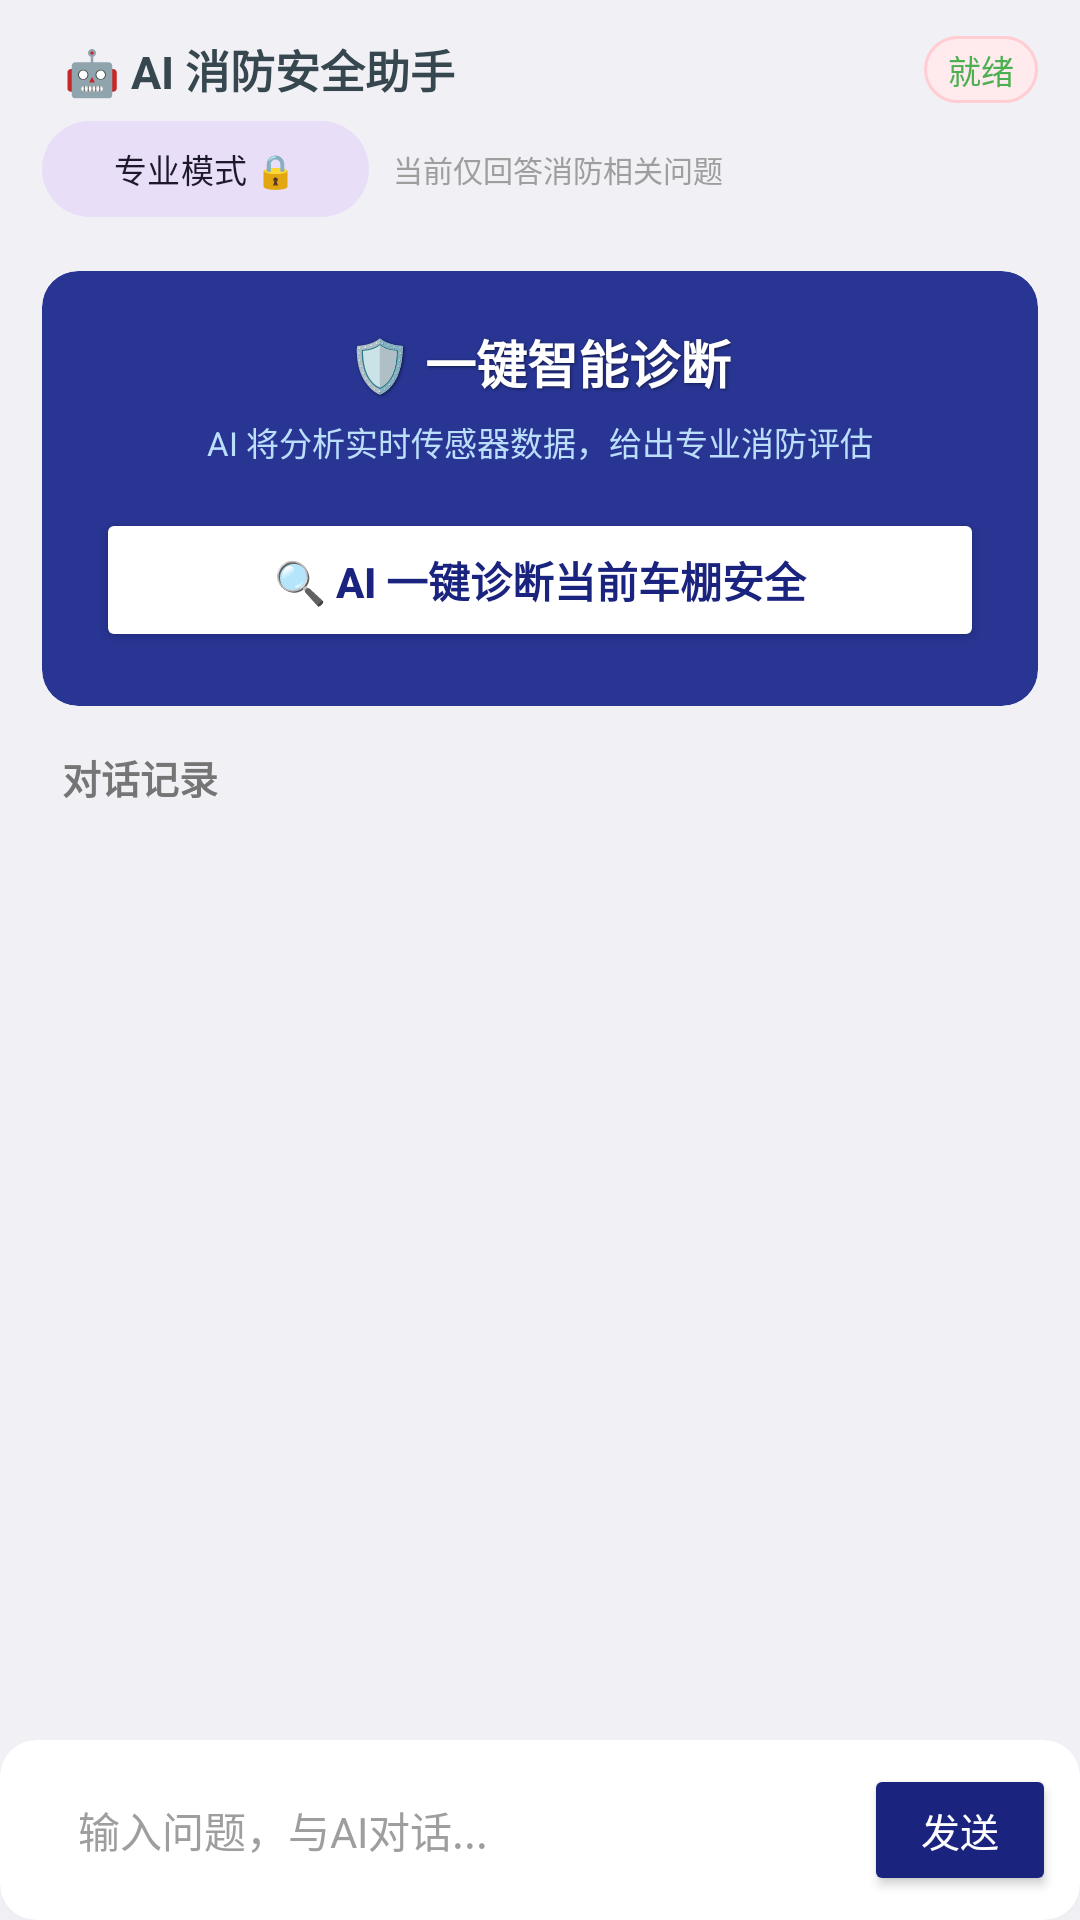

Reconstruct the res/layout file that produces this screen, plus the resources it refers to.
<!-- AndroidManifest.xml: application theme Theme.Onenet215 -->
<!-- res/layout/fragment_ai_assistant.xml -->
<?xml version="1.0" encoding="utf-8"?>
<LinearLayout xmlns:android="http://schemas.android.com/apk/res/android"
    xmlns:app="http://schemas.android.com/apk/res-auto"
    android:layout_width="match_parent"
    android:layout_height="match_parent"
    android:orientation="vertical"
    android:background="#F0F0F5">

    <LinearLayout
        android:layout_width="match_parent"
        android:layout_height="wrap_content"
        android:orientation="horizontal"
        android:paddingStart="14dp"
        android:paddingEnd="14dp"
        android:paddingTop="12dp"
        android:paddingBottom="6dp"
        android:gravity="center_vertical">

        <TextView
            android:layout_width="0dp"
            android:layout_height="wrap_content"
            android:layout_weight="1"
            android:text="  🤖 AI 消防安全助手"
            android:textSize="15sp"
            android:textStyle="bold"
            android:textColor="#37474F" />

        <TextView
            android:id="@+id/tvAiStatus"
            android:layout_width="wrap_content"
            android:layout_height="wrap_content"
            android:text="就绪"
            android:textSize="11sp"
            android:textColor="#4CAF50"
            android:paddingStart="8dp"
            android:paddingEnd="8dp"
            android:paddingTop="3dp"
            android:paddingBottom="3dp"
            android:background="@drawable/bg_status_badge"
            android:layout_marginStart="6dp" />
    </LinearLayout>

    <LinearLayout
        android:layout_width="match_parent"
        android:layout_height="wrap_content"
        android:orientation="horizontal"
        android:paddingStart="14dp"
        android:paddingEnd="14dp"
        android:paddingBottom="8dp"
        android:gravity="center_vertical">

        <com.google.android.material.button.MaterialButton
            android:id="@+id/btnModeToggle"
            style="@style/Widget.Material3.Button.TonalButton"
            android:layout_width="wrap_content"
            android:layout_height="32dp"
            android:text="专业模式 🔒"
            android:textSize="11sp"
            android:insetTop="0dp"
            android:insetBottom="0dp"
            app:cornerRadius="16dp"
            app:iconPadding="0dp" />

        <TextView
            android:id="@+id/tvModeHint"
            android:layout_width="0dp"
            android:layout_height="wrap_content"
            android:layout_weight="1"
            android:text="当前仅回答消防相关问题"
            android:textSize="10sp"
            android:textColor="#9E9E9E"
            android:layout_marginStart="8dp" />
    </LinearLayout>

    <androidx.cardview.widget.CardView
        android:layout_width="match_parent"
        android:layout_height="wrap_content"
        android:layout_marginStart="14dp"
        android:layout_marginEnd="14dp"
        android:layout_marginTop="10dp"
        app:cardCornerRadius="12dp"
        app:cardElevation="0dp"
        app:cardBackgroundColor="#283593"
        android:outlineAmbientShadowColor="#1A000000"
        android:outlineSpotShadowColor="#0D000000">


        <LinearLayout
            android:layout_width="match_parent"
            android:layout_height="wrap_content"
            android:orientation="vertical"
            android:padding="18dp"
            android:gravity="center">

            <TextView
                android:layout_width="wrap_content"
                android:layout_height="wrap_content"
                android:text="🛡️ 一键智能诊断"
                android:textSize="17sp"
                android:textStyle="bold"
                android:textColor="#FFFFFF"
                android:shadowColor="#80000000"
                android:shadowDx="1"
                android:shadowDy="1"
                android:shadowRadius="2" />

            <TextView
                android:layout_width="wrap_content"
                android:layout_height="wrap_content"
                android:text="AI 将分析实时传感器数据，给出专业消防评估"
                android:textSize="11sp"
                android:textColor="#BBDEFB"
                android:layout_marginTop="6dp" />

            <Button
                android:id="@+id/btnAiDiagnose"
                android:layout_width="match_parent"
                android:layout_height="48dp"
                android:text="🔍 AI 一键诊断当前车棚安全"
                android:textColor="#1A237E"
                android:textSize="14sp"
                android:textStyle="bold"
                android:layout_marginTop="14dp"
                android:backgroundTint="#FFFFFF"
                app:cornerRadius="24dp" />
        </LinearLayout>
    </androidx.cardview.widget.CardView>

    <TextView
        android:layout_width="match_parent"
        android:layout_height="wrap_content"
        android:text="  对话记录"
        android:textSize="13sp"
        android:textStyle="bold"
        android:textColor="#757575"
        android:layout_marginStart="14dp"
        android:layout_marginTop="14dp"
        android:layout_marginBottom="8dp" />

    <ScrollView
        android:id="@+id/scrollChat"
        android:layout_width="match_parent"
        android:layout_height="0dp"
        android:layout_weight="1"
        android:fillViewport="true"
        android:scrollbars="vertical">

        <LinearLayout
            android:id="@+id/llChatContainer"
            android:layout_width="match_parent"
            android:layout_height="wrap_content"
            android:orientation="vertical"
            android:paddingStart="14dp"
            android:paddingEnd="14dp"
            android:paddingBottom="8dp" />
    </ScrollView>

    <LinearLayout
        android:id="@+id/llWeatherAlert"
        android:layout_width="match_parent"
        android:layout_height="wrap_content"
        android:orientation="horizontal"
        android:paddingStart="14dp"
        android:paddingEnd="14dp"
        android:paddingTop="6dp"
        android:paddingBottom="8dp"
        android:background="#FFF9C4"
        android:gravity="center_vertical"
        android:visibility="gone">

        <TextView
            android:layout_width="0dp"
            android:layout_height="wrap_content"
            android:layout_weight="1"
            android:id="@+id/tvWeatherAlert"
            android:text=""
            android:textSize="11sp"
            android:textColor="#F57F17"
            android:lineSpacingExtra="2dp" />

        <Button
            android:id="@+id/btnLowerThreshold"
            android:layout_width="wrap_content"
            android:layout_height="32dp"
            android:text="一键调低"
            android:textSize="10sp"
            android:textColor="#FFFFFF"
            android:backgroundTint="#FF9800"
            android:layout_marginStart="8dp"
            app:cornerRadius="16dp" />
    </LinearLayout>

    <androidx.cardview.widget.CardView
        android:layout_width="match_parent"
        android:layout_height="wrap_content"
        app:cardCornerRadius="12dp"
        app:cardElevation="2dp"
        app:cardBackgroundColor="#FFFFFF"
        android:outlineAmbientShadowColor="#1A000000"
        android:outlineSpotShadowColor="#0D000000">

        <LinearLayout
            android:layout_width="match_parent"
            android:layout_height="wrap_content"
            android:orientation="horizontal"
            android:gravity="center_vertical"
            android:paddingStart="12dp"
            android:paddingEnd="8dp"
            android:paddingTop="8dp"
            android:paddingBottom="8dp">

            <EditText
                android:id="@+id/etChatInput"
                android:layout_width="0dp"
                android:layout_height="44dp"
                android:layout_weight="1"
                android:hint="输入问题，与AI对话..."
                android:textColor="#212121"
                android:textColorHint="#9E9E9E"
                android:textSize="14sp"
                android:maxLength="200"
                android:inputType="text"
                android:paddingStart="14dp"
                android:paddingEnd="14dp"
                android:background="@drawable/bg_edit_text"
                android:imeOptions="actionSend"
                android:maxLines="2" />

            <Button
                android:id="@+id/btnChatSend"
                android:layout_width="wrap_content"
                android:layout_height="44dp"
                android:minWidth="64dp"
                android:text="发送"
                android:textSize="13sp"
                android:textColor="#FFFFFF"
                android:backgroundTint="#1A237E"
                android:layout_marginStart="8dp" />
        </LinearLayout>
    </androidx.cardview.widget.CardView>

</LinearLayout>
<!-- resources referenced by this layout -->
<resources>
  <!-- drawable bg_status_badge (drawable) -->
  <?xml version="1.0" encoding="utf-8"?>
  <shape xmlns:android="http://schemas.android.com/apk/res/android"
      android:shape="rectangle">
      <solid android:color="#FFEBEE" />
      <corners android:radius="12dp" />
      <stroke
          android:width="1dp"
          android:color="#FFCDD2" />
  </shape>
  <style name="Theme.Onenet215" parent="Base.Theme.Onenet215" />
  <style name="Base.Theme.Onenet215" parent="Theme.Material3.DayNight.NoActionBar">
          <item name="android:statusBarColor">#0D47A1</item>
          <item name="android:navigationBarColor">#FFFFFF</item>
          <item name="android:windowLightStatusBar">false</item>
      </style>
</resources>
